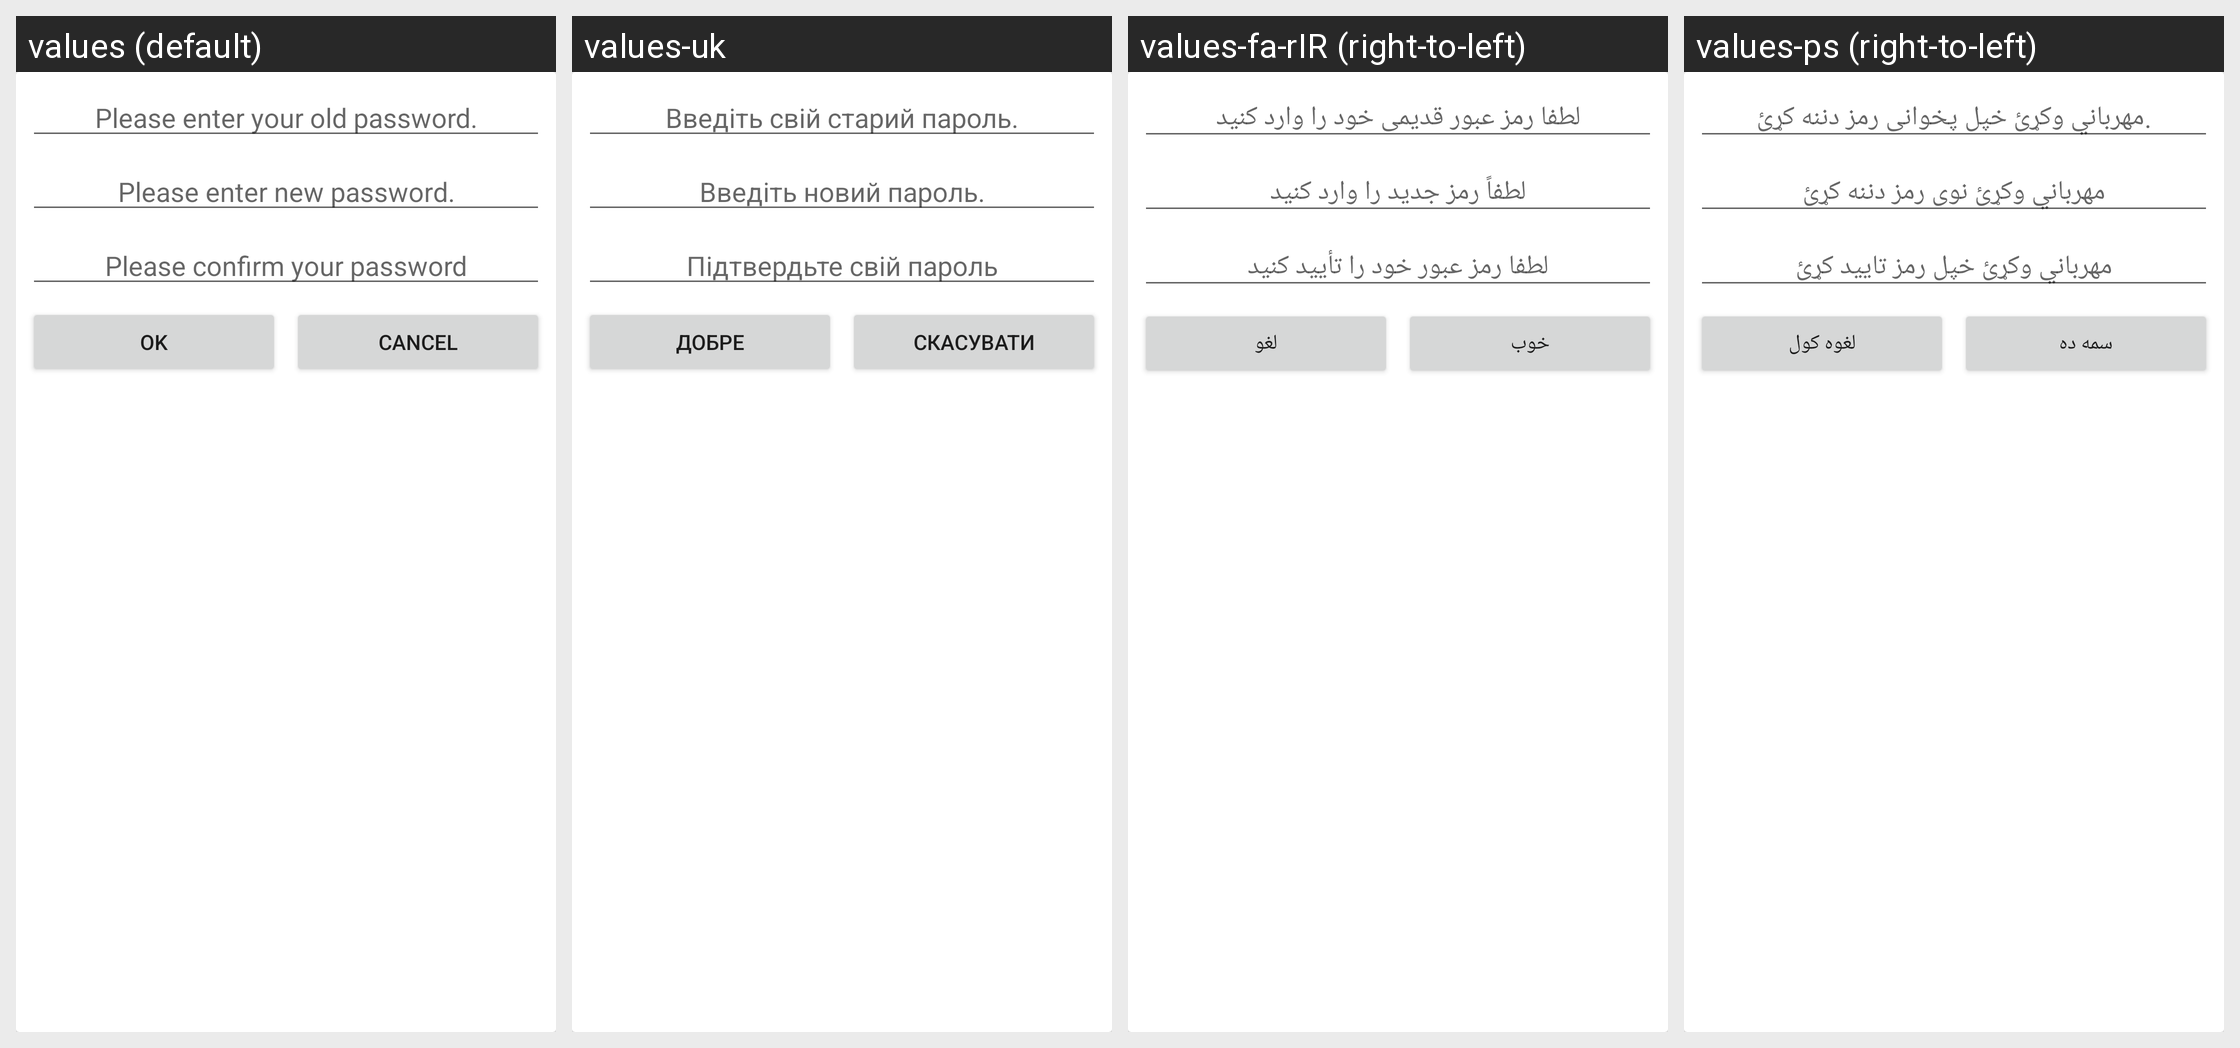

This grid shows one Android layout under several languages. Give, for every string resource on the screen, its name, the default text and each shown locale's text.
Android screen res/layout/dialog_change_admin_password.xml rendered under 4 locales, left to right: values (default), values-uk, values-fa-rIR (right-to-left), values-ps (right-to-left). Device: Nexus 5 (rendered at 1080×1920; each locale shown at half size, 540×960, under a caption strip naming it); theme AppTheme.
Other locales in the repository, not shown: values-ar-rSA, values-bg, values-bn, values-de, values-el, values-es, values-fr, values-ga, values-hi, values-hu, values-hy, values-in-rID, values-is, values-it, values-ja, values-ka, values-ko, values-ms, values-ne, values-nl, values-pl, values-ro, values-ru, values-ru-rRU, values-sk, values-sv, values-tr, values-ur-rPK, values-vi, values-zh, values-zh-rHK, values-zh-rTW.
Strings drawn on this screen, with the default value and each locale's value (text and hints the layout hard-codes, and strings that could not be matched under every locale, appear in the picture but are not listed):

enter_old_password
  values: Please enter your old password.
  values-uk: Введіть свій старий пароль.
  values-fa-rIR: لطفا رمز عبور قدیمی خود را وارد کنید
  values-ps: مهرباني وکړئ خپل پخوانی رمز دننه کړئ.

enter_new_password
  values: Please enter new password.
  values-uk: Введіть новий пароль.
  values-fa-rIR: لطفاً رمز جدید را وارد کنید
  values-ps: مهرباني وکړئ نوی رمز دننه کړئ

confirm_password
  values: Please confirm your password
  values-uk: Підтвердьте свій пароль
  values-fa-rIR: لطفا رمز عبور خود را تأیید کنید
  values-ps: مهرباني وکړئ خپل رمز تایید کړئ

ok
  values: ok
  values-uk: добре
  values-fa-rIR: خوب
  values-ps: سمه ده

cancel
  values: cancel
  values-uk: скасувати
  values-fa-rIR: لغو
  values-ps: لغوه کول
